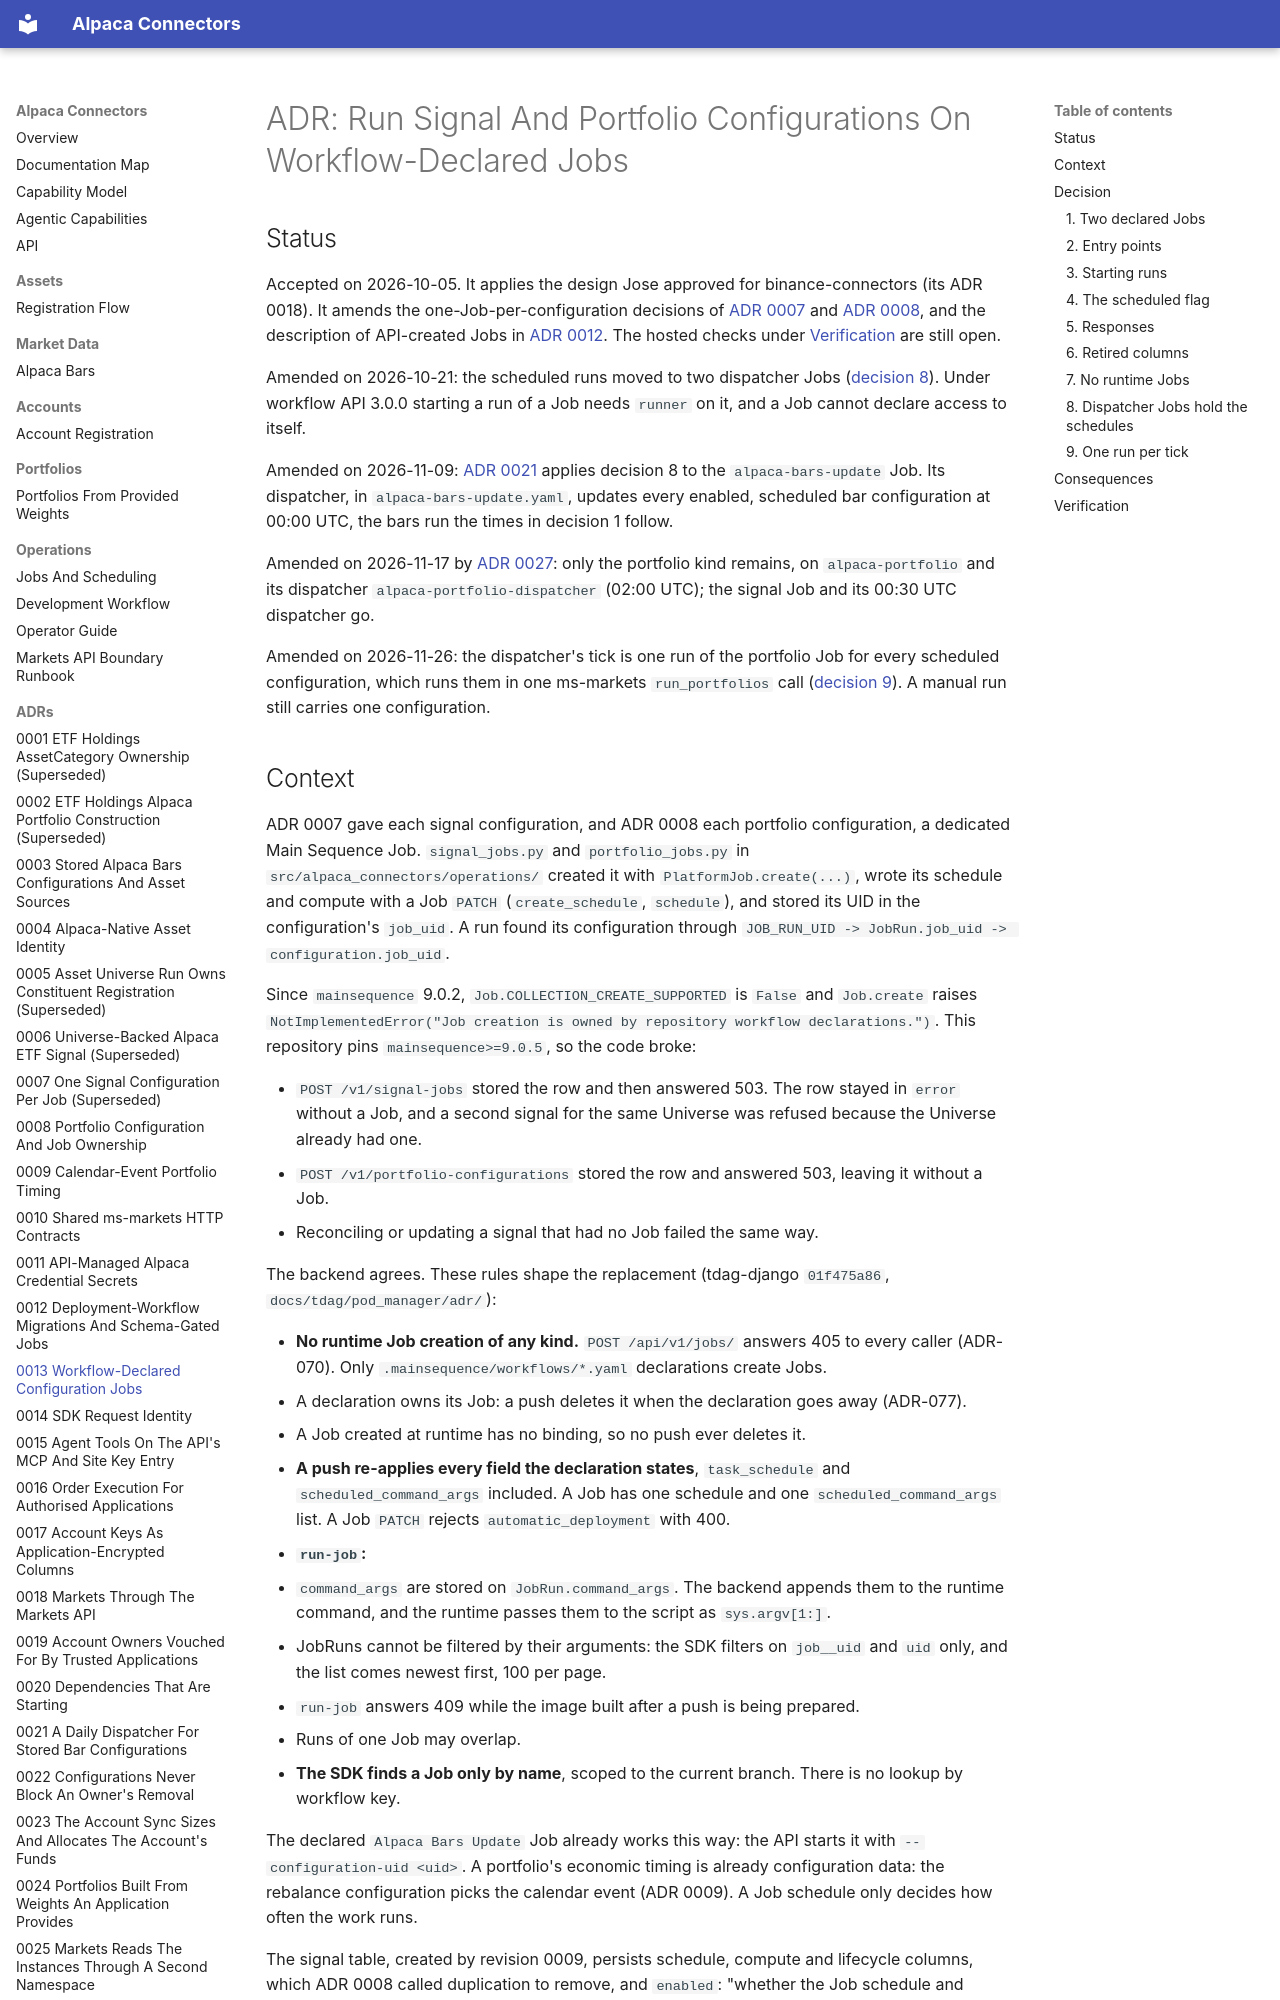

repository: mainsequence-projects/alpaca-connectors · page: adrs/0013_workflow_declared_configuration_jobs/index.html · generator: mkdocs

# ADR: Run Signal And Portfolio Configurations On Workflow-Declared Jobs

## Status

Accepted on 2026-10-05. It applies the design Jose approved for binance-connectors (its ADR 0018).
It amends the one-Job-per-configuration decisions of
[ADR 0007](0007_one_signal_configuration_per_job.md) and
[ADR 0008](0008_portfolio_configuration_and_job_ownership.md), and the description of API-created
Jobs in [ADR 0012](0012_deployment_workflow_migrations_and_schema_gated_jobs.md). The hosted checks
under [Verification](#verification) are still open.

Amended on 2026-10-21: the scheduled runs moved to two dispatcher Jobs
([decision 8](#8-dispatcher-jobs-hold-the-schedules)). Under workflow API 3.0.0 starting a run of a
Job needs `runner` on it, and a Job cannot declare access to itself.

Amended on 2026-11-09: [ADR 0021](0021_daily_bars_dispatcher.md) applies decision 8 to the
`alpaca-bars-update` Job. Its dispatcher, in `alpaca-bars-update.yaml`, updates every enabled,
scheduled bar configuration at 00:00 UTC, the bars run the times in decision 1 follow.

Amended on 2026-11-17 by [ADR 0027](0027_one_portfolio_path.md): only the portfolio kind remains, on
`alpaca-portfolio` and its dispatcher `alpaca-portfolio-dispatcher` (02:00 UTC); the signal Job and
its 00:30 UTC dispatcher go.

Amended on 2026-11-26: the dispatcher's tick is one run of the portfolio Job for every scheduled
configuration, which runs them in one ms-markets `run_portfolios` call
([decision 9](#9-one-run-per-tick)). A manual run still carries one configuration.
